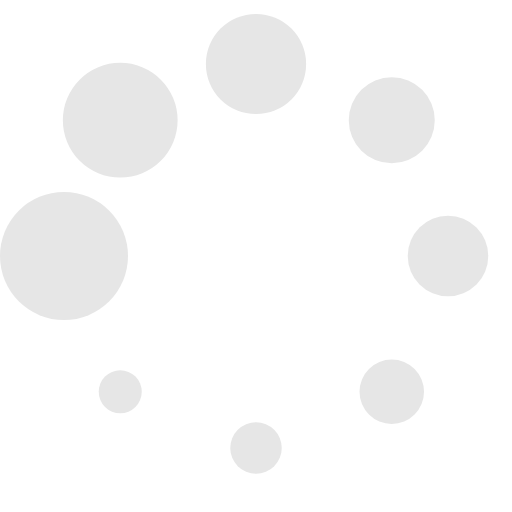
t = 0.00 s
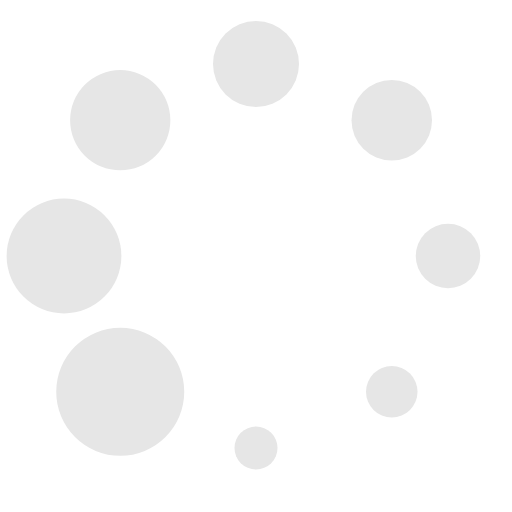
t = 0.17 s
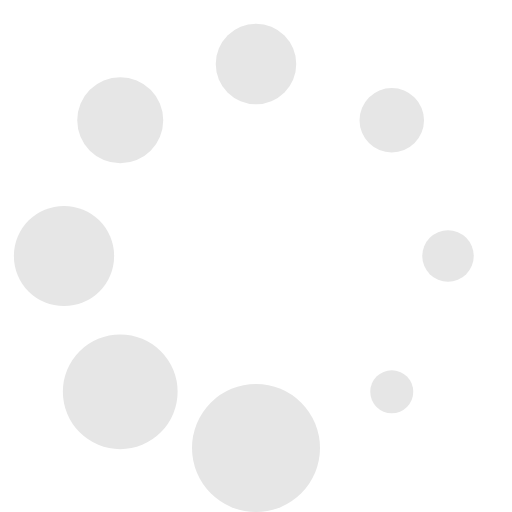
t = 0.31 s
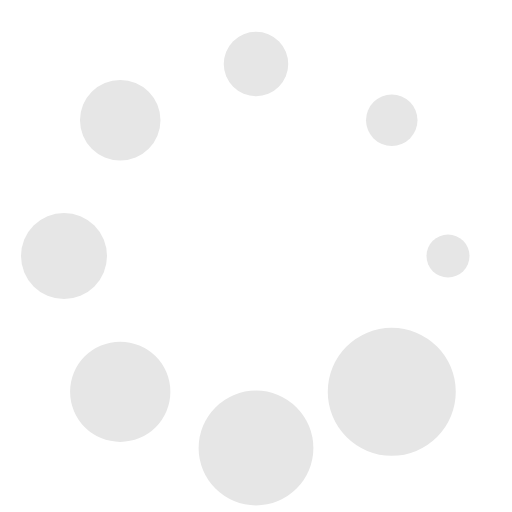
t = 0.48 s
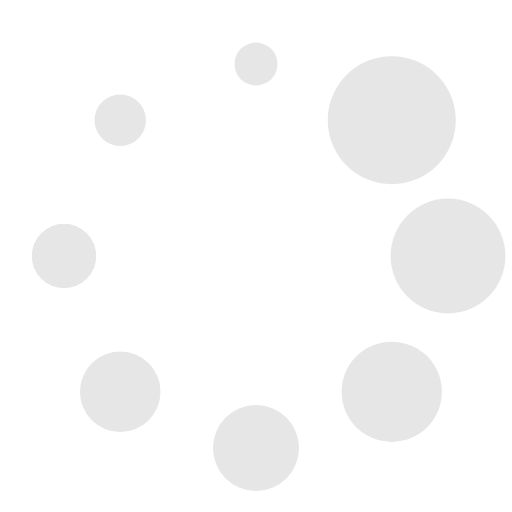
t = 0.65 s
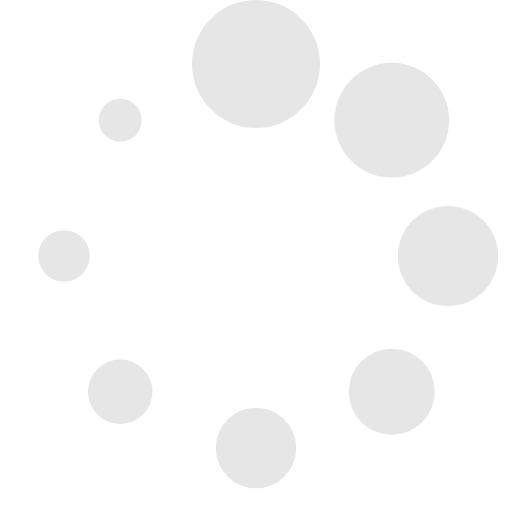
t = 0.79 s

The animated SVG that drew these frames (rendered in a browser with its animation timeline set to each time). Animation: 1 SMIL element (animateTransform=1); one cycle of 0.96 s, repeats indefinitely.

<?xml version="1.0" encoding="UTF-8" standalone="no"?><svg xmlns:svg="http://www.w3.org/2000/svg" xmlns="http://www.w3.org/2000/svg" xmlns:xlink="http://www.w3.org/1999/xlink" version="1.0" width="50px" height="50px" viewBox="0 0 128 128" xml:space="preserve"><g><circle cx="16" cy="64" r="16" fill="#e6e6e6"/><circle cx="16" cy="64" r="14.344" fill="#e6e6e6" transform="rotate(45 64 64)"/><circle cx="16" cy="64" r="12.531" fill="#e6e6e6" transform="rotate(90 64 64)"/><circle cx="16" cy="64" r="10.75" fill="#e6e6e6" transform="rotate(135 64 64)"/><circle cx="16" cy="64" r="10.063" fill="#e6e6e6" transform="rotate(180 64 64)"/><circle cx="16" cy="64" r="8.063" fill="#e6e6e6" transform="rotate(225 64 64)"/><circle cx="16" cy="64" r="6.438" fill="#e6e6e6" transform="rotate(270 64 64)"/><circle cx="16" cy="64" r="5.375" fill="#e6e6e6" transform="rotate(315 64 64)"/><animateTransform attributeName="transform" type="rotate" values="0 64 64;315 64 64;270 64 64;225 64 64;180 64 64;135 64 64;90 64 64;45 64 64" calcMode="discrete" dur="960ms" repeatCount="indefinite"></animateTransform></g></svg>
